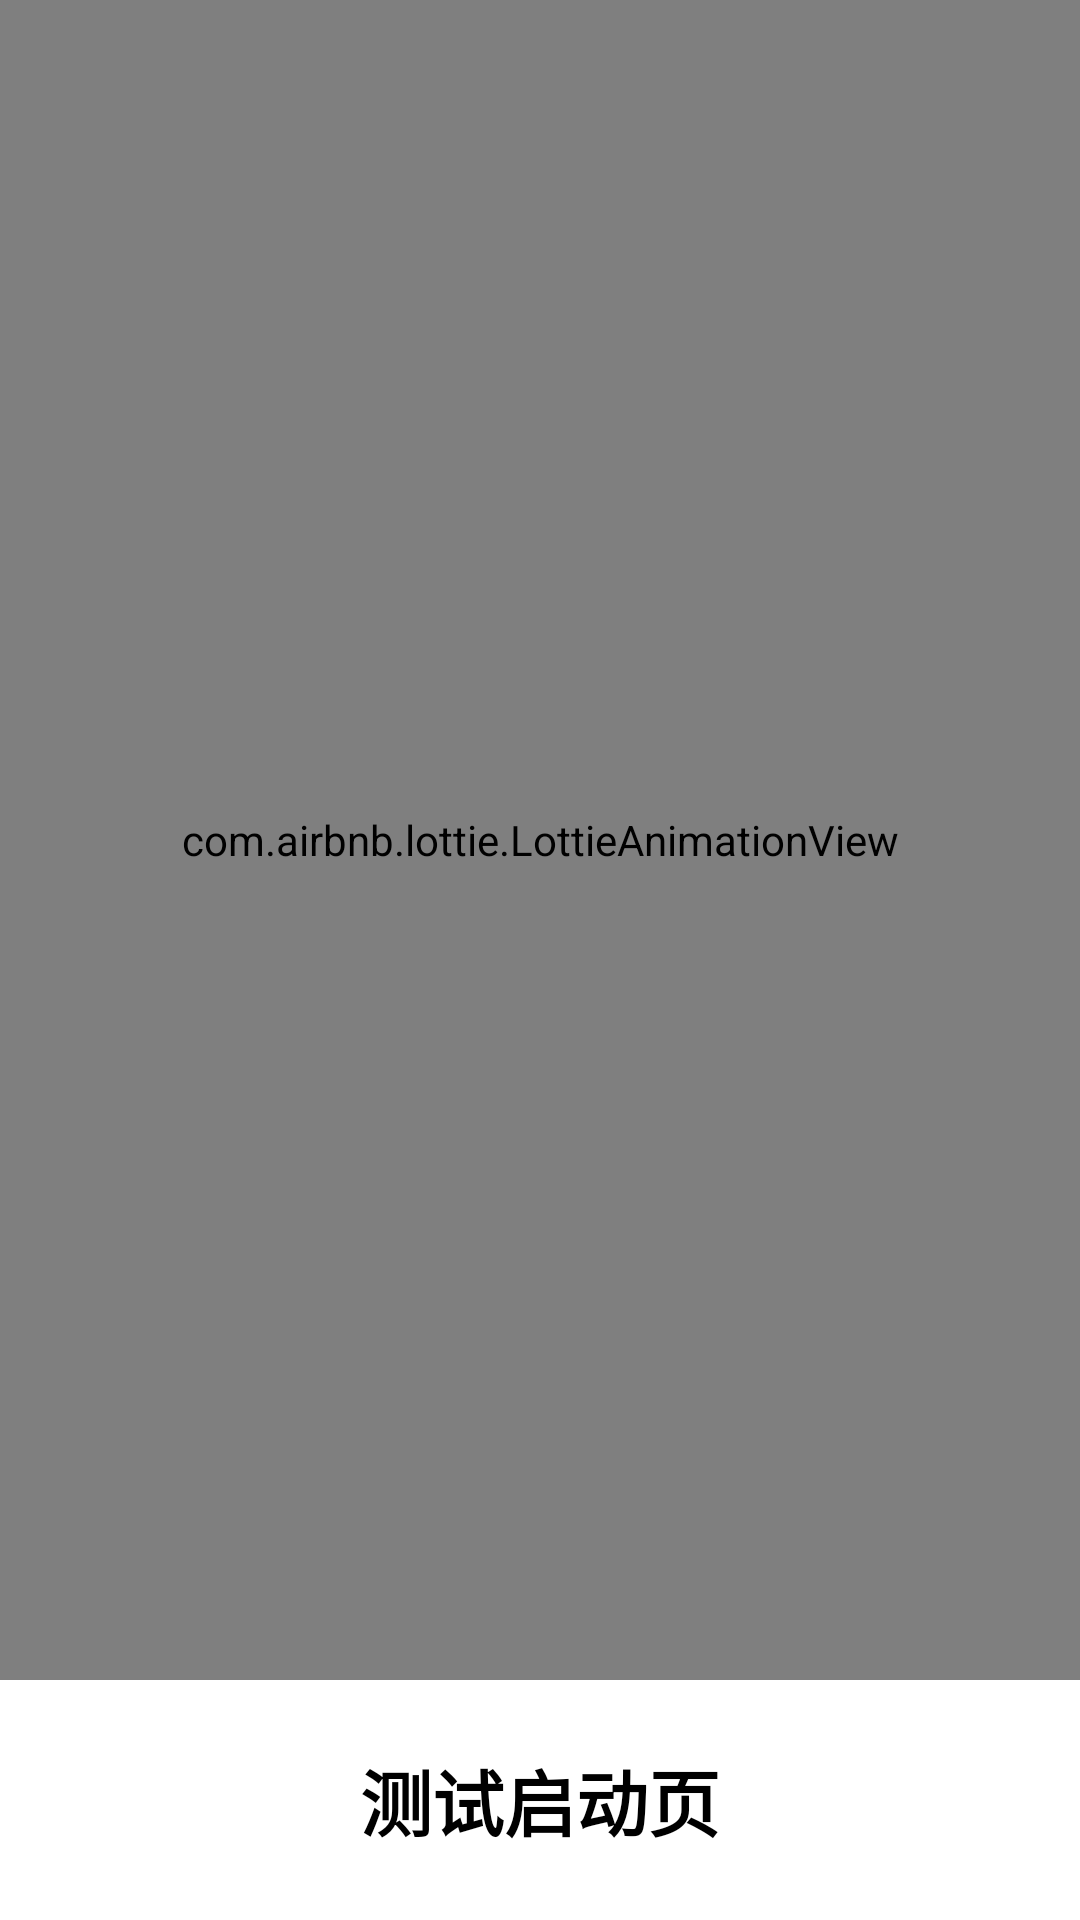

Here is an Android app screen rendered from its layout file. Give the layout XML and the strings, colors and styles it references.
<!-- AndroidManifest.xml: application theme Theme.ZYY_SendWater -->
<!-- res/layout/activity_start.xml -->
<?xml version="1.0" encoding="utf-8"?>
<androidx.constraintlayout.widget.ConstraintLayout xmlns:android="http://schemas.android.com/apk/res/android"
    xmlns:app="http://schemas.android.com/apk/res-auto"
    xmlns:tools="http://schemas.android.com/tools"
    android:layout_width="match_parent"
    android:layout_height="match_parent">

    <ImageView
        android:id="@+id/image_page"
        android:layout_width="50dp"
        android:layout_height="50dp"
        android:layout_marginTop="30dp"
        android:layout_marginRight="30dp"
        android:transitionName="@string/strat_bottom"
        android:src="@drawable/pargess_png"
        app:layout_constraintEnd_toEndOf="parent"
        app:layout_constraintTop_toTopOf="parent" />

    <com.airbnb.lottie.LottieAnimationView
        android:id="@+id/image_start"
        android:layout_width="match_parent"
        android:layout_height="0dp"
        app:lottie_fileName="ku.json"
        app:lottie_loop="true"
        app:lottie_autoPlay="true"
        app:lottie_renderMode="automatic"
        app:lottie_repeatCount="1"
        app:layout_constraintBottom_toTopOf="@+id/text_start"
        app:layout_constraintEnd_toEndOf="parent"
        app:layout_constraintStart_toStartOf="parent"
        app:layout_constraintTop_toTopOf="parent" />

    <TextView
        android:layout_width="match_parent"
        android:layout_height="80dp"
        android:text="测试启动页"
        android:gravity="center"
        android:id="@+id/text_start"
        android:textSize="24dp"
        android:textStyle="bold"
        app:layout_constraintBottom_toBottomOf="parent"
        app:layout_constraintEnd_toEndOf="parent"
        app:layout_constraintStart_toStartOf="parent" />


</androidx.constraintlayout.widget.ConstraintLayout>
<!-- resources referenced by this layout -->
<resources>
  <!-- drawable pargess_png: png bitmap (drawable, 6128 bytes) -->
  <string name="strat_bottom">stratBottom</string>
  <style name="Theme.ZYY_SendWater" parent="Theme.MaterialComponents.DayNight.DarkActionBar">
          
          <item name="colorPrimary">@color/blue</item>
          <item name="colorPrimaryVariant">@color/blue</item>
          <item name="colorOnPrimary">@color/white</item>
          
          <item name="colorSecondary">@color/teal_200</item>
          <item name="colorSecondaryVariant">@color/teal_700</item>
          <item name="colorOnSecondary">@color/black</item>
          
          <item name="android:statusBarColor" tools:targetApi="l">?attr/colorPrimaryVariant</item>
          
          <item name="windowNoTitle">true</item>
          <item name="android:textColor">@color/black</item>
      </style>
  <color name="blue">#1296db</color>
  <color name="white">#FFFFFFFF</color>
  <color name="teal_200">#FF03DAC5</color>
  <color name="teal_700">#FF018786</color>
  <color name="black">#FF000000</color>
</resources>
